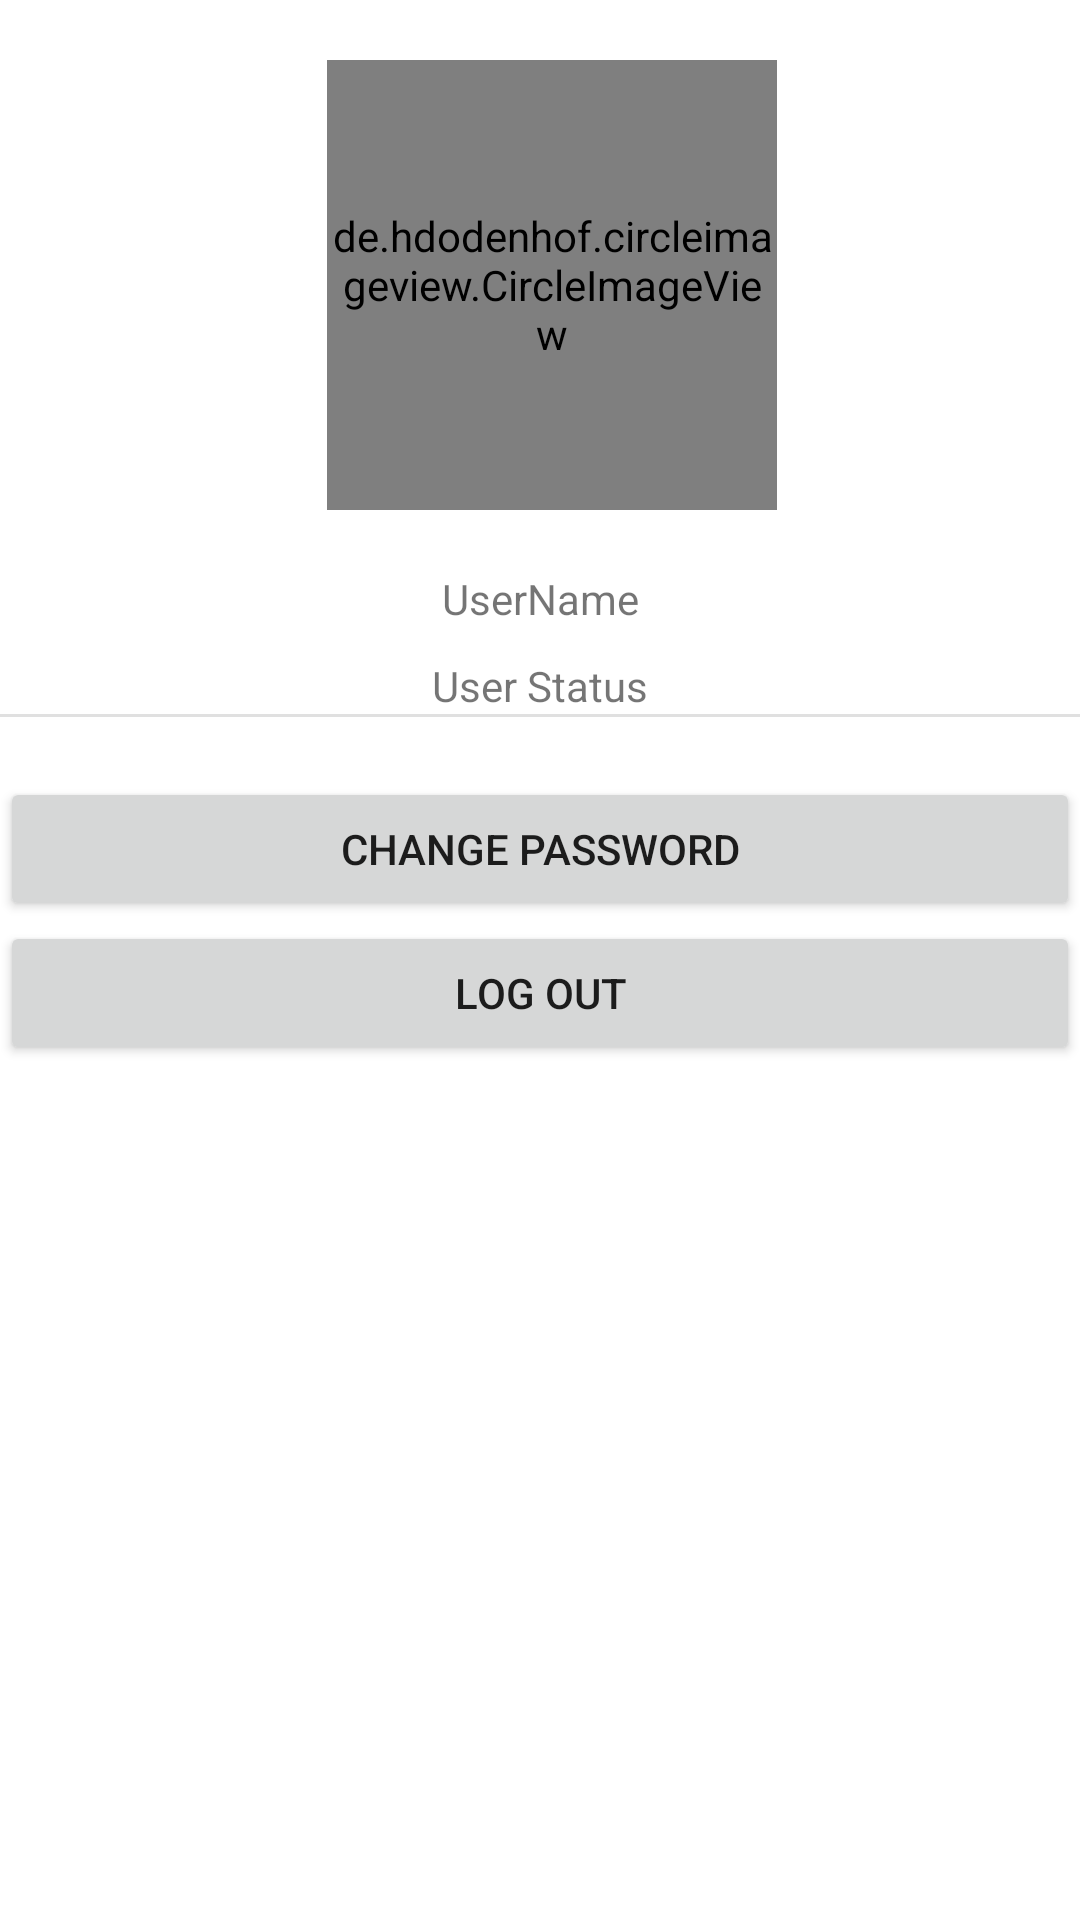

The Android layout XML behind this screen, and the referenced resources:
<!-- AndroidManifest.xml: application theme Theme.NUMAD22Sp_Final_Team25_Anzhuo_Dormemo -->
<!-- res/layout/fragment_me.xml -->
<?xml version="1.0" encoding="utf-8"?>
<RelativeLayout xmlns:android="http://schemas.android.com/apk/res/android"
    xmlns:app="http://schemas.android.com/apk/res-auto"
    xmlns:tools="http://schemas.android.com/tools"
    android:layout_width="match_parent"
    android:layout_height="match_parent">

    <LinearLayout
        android:layout_width="match_parent"
        android:layout_height="match_parent"
        android:orientation="vertical">


        <de.hdodenhof.circleimageview.CircleImageView
            android:id="@+id/ivUserPic"
            android:layout_width="150dp"
            android:layout_height="150dp"
            android:layout_gravity="center"
            android:layout_marginTop="20dp"
            android:src="@drawable/message_profile_icon"
            android:layout_marginLeft="4dp"/>

        <TextView
            android:id="@+id/tvUserName"
            android:layout_width="match_parent"
            android:layout_height="wrap_content"
            android:layout_marginTop="20dp"
            android:gravity="center"
            android:text="UserName" />

        <TextView
            android:id="@+id/tvUserStatus"
            android:layout_width="match_parent"
            android:layout_height="wrap_content"
            android:layout_marginTop="10dp"
            android:gravity="center"
            android:text="User Status" />

        <View
            android:id="@+id/divider"
            android:layout_width="match_parent"
            android:layout_height="1dp"
            android:background="?android:attr/listDivider" />

        <Button
            android:id="@+id/buttonChangePassword"
            android:layout_width="match_parent"
            android:layout_height="wrap_content"
            android:layout_marginTop="20dp"
            android:text="Change Password" />

        <Button
            android:id="@+id/buttonLogOut"
            android:layout_width="match_parent"
            android:layout_height="wrap_content"
            android:text="Log Out" />
    </LinearLayout>
</RelativeLayout>
<!-- resources referenced by this layout -->
<resources>
  <style name="Theme.NUMAD22Sp_Final_Team25_Anzhuo_Dormemo" parent="Theme.MaterialComponents.DayNight.NoActionBar">
          
          <item name="colorPrimary">@color/purple_500</item>
          <item name="colorPrimaryVariant">@color/purple_700</item>
          <item name="colorOnPrimary">@color/white</item>
          
          <item name="colorSecondary">@color/teal_200</item>
          <item name="colorSecondaryVariant">@color/teal_700</item>
          <item name="colorOnSecondary">@color/black</item>
          
          <item name="android:statusBarColor" tools:targetApi="l">?attr/colorPrimaryVariant</item>
          
      </style>
  <color name="purple_500">#FF6200EE</color>
  <color name="purple_700">#FF3700B3</color>
  <color name="white">#FFFFFFFF</color>
  <color name="teal_200">#FF03DAC5</color>
  <color name="teal_700">#FF018786</color>
  <color name="black">#FF000000</color>
</resources>
